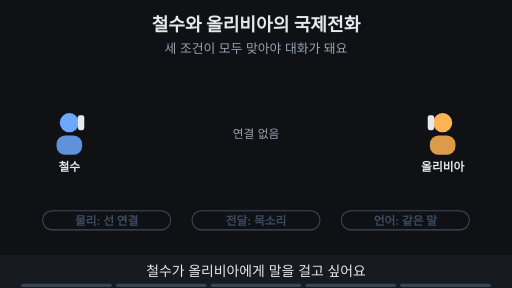
t = 0.00 s
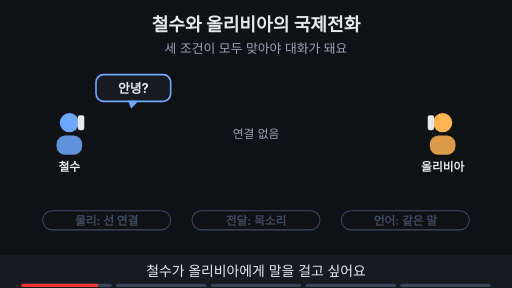
t = 1.70 s
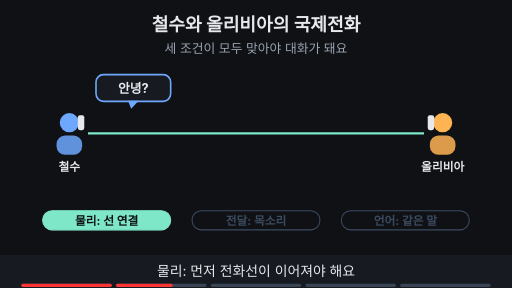
t = 3.25 s
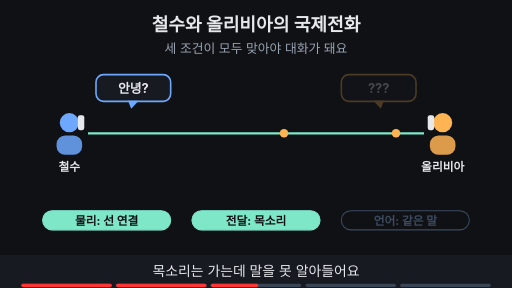
t = 5.05 s
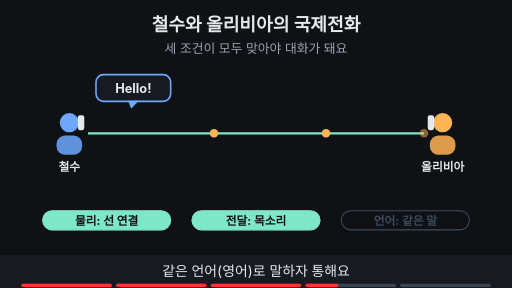
t = 6.73 s
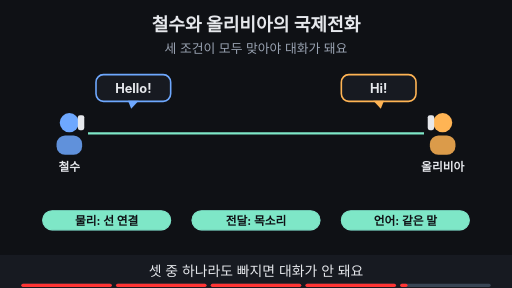
t = 8.16 s

The animated SVG that drew these frames (rendered in a browser with its animation timeline set to each time). Animation: 38 SMIL elements (animate=29,animateMotion=9); one cycle of 10.00 s, repeats indefinitely.

<svg xmlns="http://www.w3.org/2000/svg" viewBox="0 0 960 540" width="960" height="540" font-family="-apple-system,'Apple SD Gothic Neo','Segoe UI',sans-serif">
  <rect width="960" height="540" fill="#0f1115"/>

  <!-- 제목 + 고정 결론 -->
  <text x="480" y="58" text-anchor="middle" font-size="34" font-weight="700" fill="#e6e8ec">철수와 올리비아의 국제전화</text>
  <text x="480" y="100" text-anchor="middle" font-size="24" fill="#9aa3b2">세 조건이 모두 맞아야 대화가 돼요</text>
<circle cx="130" cy="230" r="18" fill="#6ea8fe"/><rect x="106" y="254" width="48" height="36" rx="16" fill="#6ea8fe" fill-opacity="0.85"/>
<rect x="146" y="216" width="12" height="28" rx="4" fill="#e6e8ec"/>
<text x="130" y="320" text-anchor="middle" font-size="22" font-weight="700" fill="#e6e8ec">철수</text>
<circle cx="830" cy="230" r="18" fill="#ffb454"/><rect x="806" y="254" width="48" height="36" rx="16" fill="#ffb454" fill-opacity="0.85"/>
<rect x="802" y="216" width="12" height="28" rx="4" fill="#e6e8ec"/>
<text x="830" y="320" text-anchor="middle" font-size="22" font-weight="700" fill="#e6e8ec">올리비아</text>
<g opacity="1"><animate attributeName="opacity" values="1;1;0;0;1" keyTimes="0;0.19;0.21;0.98;1" dur="10s" repeatCount="indefinite"/><text x="480" y="258" text-anchor="middle" font-size="22" fill="#9aa3b2">연결 없음</text></g>
<g opacity="0"><animate attributeName="opacity" values="0;0;1;1;0;0" keyTimes="0;0.22;0.24;0.97;0.99;1" dur="10s" repeatCount="indefinite"/><line x1="165" y1="250" x2="795" y2="250" stroke="#7ee7c7" stroke-width="4" ></line></g>
<circle r="8" fill="#ffb454" opacity="0"><animateMotion path="M165 250 H795" keyPoints="0;0;1;1" keyTimes="0;0.43;0.49;1" calcMode="linear" dur="10s" repeatCount="indefinite"/><animate attributeName="opacity" values="0;0;1;1;0;0" keyTimes="0;0.425;0.43;0.49;0.495;1" dur="10s" repeatCount="indefinite"/></circle>
<circle r="8" fill="#ffb454" opacity="0"><animateMotion path="M165 250 H795" keyPoints="0;0;1;1" keyTimes="0;0.45;0.51;1" calcMode="linear" dur="10s" repeatCount="indefinite"/><animate attributeName="opacity" values="0;0;1;1;0;0" keyTimes="0;0.445;0.45;0.51;0.515;1" dur="10s" repeatCount="indefinite"/></circle>
<circle r="8" fill="#ffb454" opacity="0"><animateMotion path="M165 250 H795" keyPoints="0;0;1;1" keyTimes="0;0.47;0.53;1" calcMode="linear" dur="10s" repeatCount="indefinite"/><animate attributeName="opacity" values="0;0;1;1;0;0" keyTimes="0;0.465;0.47;0.53;0.535;1" dur="10s" repeatCount="indefinite"/></circle>
<circle r="8" fill="#ffb454" opacity="0"><animateMotion path="M165 250 H795" keyPoints="0;0;1;1" keyTimes="0;0.61;0.67;1" calcMode="linear" dur="10s" repeatCount="indefinite"/><animate attributeName="opacity" values="0;0;1;1;0;0" keyTimes="0;0.605;0.61;0.67;0.675;1" dur="10s" repeatCount="indefinite"/></circle>
<circle r="8" fill="#ffb454" opacity="0"><animateMotion path="M165 250 H795" keyPoints="0;0;1;1" keyTimes="0;0.63;0.69;1" calcMode="linear" dur="10s" repeatCount="indefinite"/><animate attributeName="opacity" values="0;0;1;1;0;0" keyTimes="0;0.625;0.63;0.69;0.695;1" dur="10s" repeatCount="indefinite"/></circle>
<circle r="8" fill="#ffb454" opacity="0"><animateMotion path="M165 250 H795" keyPoints="0;0;1;1" keyTimes="0;0.65;0.71;1" calcMode="linear" dur="10s" repeatCount="indefinite"/><animate attributeName="opacity" values="0;0;1;1;0;0" keyTimes="0;0.645;0.65;0.71;0.715;1" dur="10s" repeatCount="indefinite"/></circle>
<circle r="8" fill="#6ea8fe" opacity="0"><animateMotion path="M795 250 H165" keyPoints="0;0;1;1" keyTimes="0;0.68;0.73;1" calcMode="linear" dur="10s" repeatCount="indefinite"/><animate attributeName="opacity" values="0;0;1;1;0;0" keyTimes="0;0.675;0.68;0.73;0.735;1" dur="10s" repeatCount="indefinite"/></circle>
<circle r="8" fill="#6ea8fe" opacity="0"><animateMotion path="M795 250 H165" keyPoints="0;0;1;1" keyTimes="0;0.7;0.75;1" calcMode="linear" dur="10s" repeatCount="indefinite"/><animate attributeName="opacity" values="0;0;1;1;0;0" keyTimes="0;0.695;0.7;0.75;0.755;1" dur="10s" repeatCount="indefinite"/></circle>
<circle r="8" fill="#6ea8fe" opacity="0"><animateMotion path="M795 250 H165" keyPoints="0;0;1;1" keyTimes="0;0.72;0.77;1" calcMode="linear" dur="10s" repeatCount="indefinite"/><animate attributeName="opacity" values="0;0;1;1;0;0" keyTimes="0;0.715;0.72;0.77;0.775;1" dur="10s" repeatCount="indefinite"/></circle>
<g opacity="0"><animate attributeName="opacity" values="0;0;1;1;0;0" keyTimes="0;0.02;0.04;0.59;0.61;1" dur="10s" repeatCount="indefinite"/><rect x="180" y="140" width="140" height="50" rx="14" fill="#171a21" stroke="#6ea8fe" stroke-width="3"/><polygon points="240,189 260,189 246,204" fill="#6ea8fe"/><text x="250" y="174" text-anchor="middle" font-size="24" font-weight="700" fill="#e6e8ec">안녕?</text></g>
<g opacity="0"><animate attributeName="opacity" values="0;0;1;1;0;0" keyTimes="0;0.5;0.52;0.59;0.61;1" dur="10s" repeatCount="indefinite"/><rect x="640" y="140" width="140" height="50" rx="14" fill="#171a21" stroke="#ffb454" stroke-width="3"/><polygon points="700,189 720,189 714,204" fill="#ffb454"/><text x="710" y="174" text-anchor="middle" font-size="24" font-weight="700" fill="#e6e8ec">???</text></g>
<g opacity="0"><animate attributeName="opacity" values="0;0;1;1;0;0" keyTimes="0;0.61;0.63;0.97;0.99;1" dur="10s" repeatCount="indefinite"/><rect x="180" y="140" width="140" height="50" rx="14" fill="#171a21" stroke="#6ea8fe" stroke-width="3"/><polygon points="240,189 260,189 246,204" fill="#6ea8fe"/><text x="250" y="174" text-anchor="middle" font-size="24" font-weight="700" fill="#e6e8ec">Hello!</text></g>
<g opacity="0"><animate attributeName="opacity" values="0;0;1;1;0;0" keyTimes="0;0.75;0.77;0.97;0.99;1" dur="10s" repeatCount="indefinite"/><rect x="640" y="140" width="140" height="50" rx="14" fill="#171a21" stroke="#ffb454" stroke-width="3"/><polygon points="700,189 720,189 714,204" fill="#ffb454"/><text x="710" y="174" text-anchor="middle" font-size="24" font-weight="700" fill="#e6e8ec">Hi!</text></g>
<rect x="80" y="395" width="240" height="36" rx="18" fill="#0f1115" stroke="#3d4b60" stroke-width="2"/><text x="200" y="421" text-anchor="middle" font-size="22" font-weight="700" fill="#3d4b60">물리: 선 연결</text>
<g opacity="0"><animate attributeName="opacity" values="0;0;1;1;0;0" keyTimes="0;0.23;0.25;0.97;0.99;1" dur="10s" repeatCount="indefinite"/><rect x="80" y="395" width="240" height="36" rx="18" fill="#7ee7c7" stroke="#7ee7c7" stroke-width="2"/><text x="200" y="421" text-anchor="middle" font-size="22" font-weight="700" fill="#0f1115">물리: 선 연결</text></g>
<rect x="360" y="395" width="240" height="36" rx="18" fill="#0f1115" stroke="#3d4b60" stroke-width="2"/><text x="480" y="421" text-anchor="middle" font-size="22" font-weight="700" fill="#3d4b60">전달: 목소리</text>
<g opacity="0"><animate attributeName="opacity" values="0;0;1;1;0;0" keyTimes="0;0.48;0.5;0.97;0.99;1" dur="10s" repeatCount="indefinite"/><rect x="360" y="395" width="240" height="36" rx="18" fill="#7ee7c7" stroke="#7ee7c7" stroke-width="2"/><text x="480" y="421" text-anchor="middle" font-size="22" font-weight="700" fill="#0f1115">전달: 목소리</text></g>
<rect x="640" y="395" width="240" height="36" rx="18" fill="#0f1115" stroke="#3d4b60" stroke-width="2"/><text x="760" y="421" text-anchor="middle" font-size="22" font-weight="700" fill="#3d4b60">언어: 같은 말</text>
<g opacity="0"><animate attributeName="opacity" values="0;0;1;1;0;0" keyTimes="0;0.75;0.77;0.97;0.99;1" dur="10s" repeatCount="indefinite"/><rect x="640" y="395" width="240" height="36" rx="18" fill="#7ee7c7" stroke="#7ee7c7" stroke-width="2"/><text x="760" y="421" text-anchor="middle" font-size="22" font-weight="700" fill="#0f1115">언어: 같은 말</text></g>
<g opacity="0"><animate attributeName="opacity" values="0;0;1;1;0;0" keyTimes="0;0.82;0.84;0.97;0.99;1" dur="10s" repeatCount="indefinite"/><rect x="380" y="150" width="200" height="36" rx="18" fill="#7ee7c7" stroke="#7ee7c7" stroke-width="2"/><text x="480" y="176" text-anchor="middle" font-size="22" font-weight="700" fill="#0f1115">대화 성립</text></g>
  <!-- 자막 바 -->
  <rect x="0" y="478" width="960" height="62" fill="#171a21"/>
  <g font-size="26" fill="#e6e8ec" text-anchor="middle">
    <text x="480" y="518" opacity="1">철수가 올리비아에게 말을 걸고 싶어요
      <animate attributeName="opacity" values="1;1;0;0;1" keyTimes="0;0.19;0.2;0.99;1" dur="10s" repeatCount="indefinite"/></text>
    <text x="480" y="518" opacity="0">물리: 먼저 전화선이 이어져야 해요
      <animate attributeName="opacity" values="0;0;1;1;0;0" keyTimes="0;0.19;0.2;0.39;0.4;1" dur="10s" repeatCount="indefinite"/></text>
    <text x="480" y="518" opacity="0">목소리는 가는데 말을 못 알아들어요
      <animate attributeName="opacity" values="0;0;1;1;0;0" keyTimes="0;0.39;0.4;0.59;0.6;1" dur="10s" repeatCount="indefinite"/></text>
    <text x="480" y="518" opacity="0">같은 언어(영어)로 말하자 통해요
      <animate attributeName="opacity" values="0;0;1;1;0;0" keyTimes="0;0.59;0.6;0.79;0.8;1" dur="10s" repeatCount="indefinite"/></text>
    <text x="480" y="518" opacity="0">셋 중 하나라도 빠지면 대화가 안 돼요
      <animate attributeName="opacity" values="0;0;1;1;0;0" keyTimes="0;0.79;0.8;0.98;0.99;1" dur="10s" repeatCount="indefinite"/></text>
  </g>

<g aria-label="재생 진행 막대" data-stage-count="5"><g class="progress-segment" data-stage="1"><rect x="40" y="532" width="169.6" height="6" rx="3" fill="#394554"/><rect x="40" y="532" width="0" height="6" rx="3" fill="#ff3434"><animate attributeName="width" values="0;169.6;169.6" keyTimes="0;0.200000;1" dur="10s" repeatCount="indefinite"/></rect></g><g class="progress-segment" data-stage="2"><rect x="217.6" y="532" width="169.6" height="6" rx="3" fill="#394554"/><rect x="217.6" y="532" width="0" height="6" rx="3" fill="#ff3434"><animate attributeName="width" values="0;0;169.6;169.6" keyTimes="0;0.200000;0.400000;1" dur="10s" repeatCount="indefinite"/></rect></g><g class="progress-segment" data-stage="3"><rect x="395.2" y="532" width="169.6" height="6" rx="3" fill="#394554"/><rect x="395.2" y="532" width="0" height="6" rx="3" fill="#ff3434"><animate attributeName="width" values="0;0;169.6;169.6" keyTimes="0;0.400000;0.600000;1" dur="10s" repeatCount="indefinite"/></rect></g><g class="progress-segment" data-stage="4"><rect x="572.8" y="532" width="169.6" height="6" rx="3" fill="#394554"/><rect x="572.8" y="532" width="0" height="6" rx="3" fill="#ff3434"><animate attributeName="width" values="0;0;169.6;169.6" keyTimes="0;0.600000;0.800000;1" dur="10s" repeatCount="indefinite"/></rect></g><g class="progress-segment" data-stage="5"><rect x="750.4" y="532" width="169.6" height="6" rx="3" fill="#394554"/><rect x="750.4" y="532" width="0" height="6" rx="3" fill="#ff3434"><animate attributeName="width" values="0;0;169.6" keyTimes="0;0.800000;1" dur="10s" repeatCount="indefinite"/></rect></g></g></svg>
